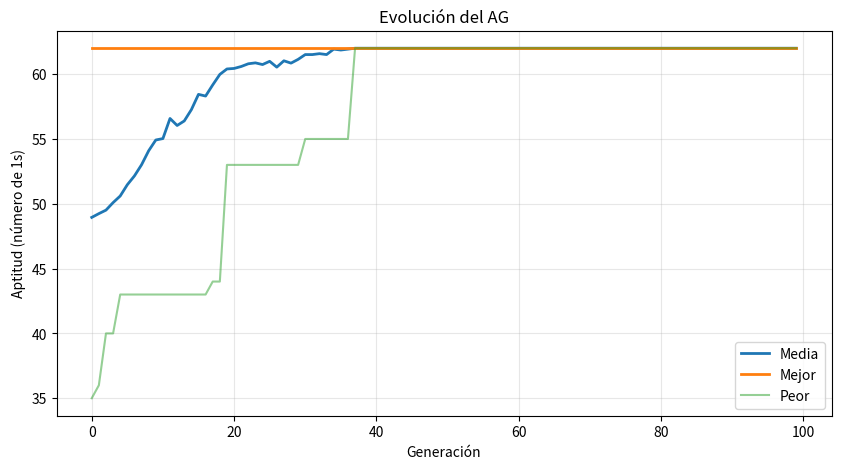
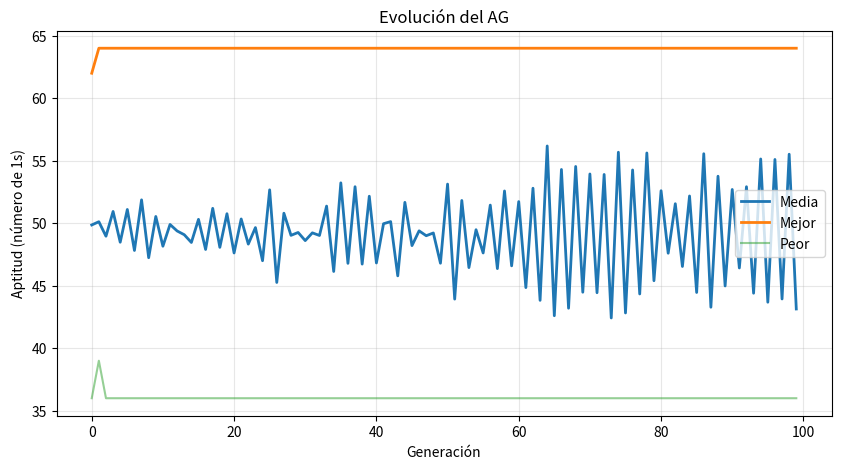
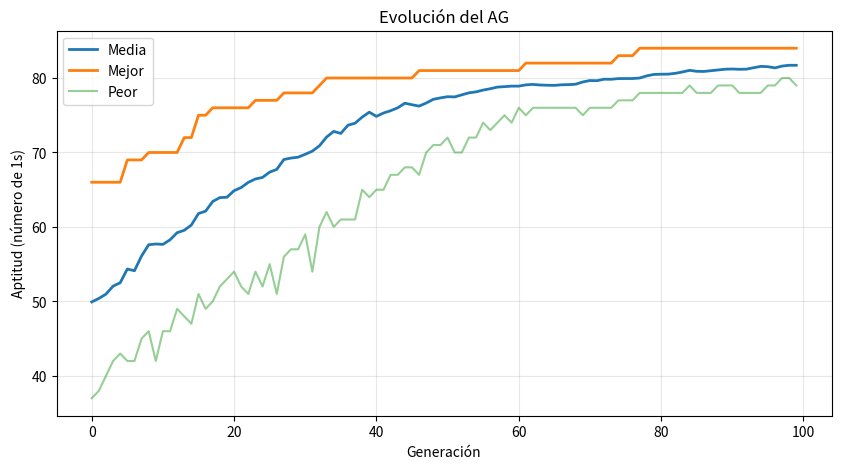
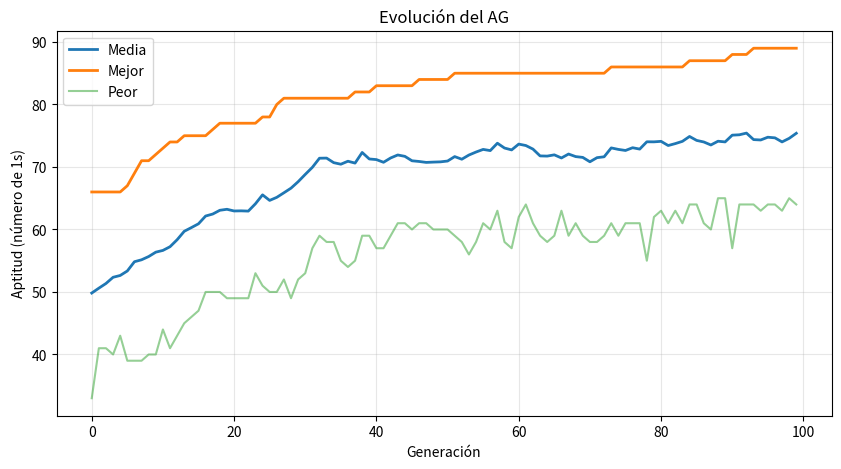

Here is the Python script that generated these plots, in order:

import numpy as np
import matplotlib.pyplot as plt
import random

class AG_MaximizarUnos:
    def __init__(self, tam_pob=100, long_crom=100, generaciones=100, pc=0.7, pm=0.01, elites=2):
        self.tam_pob = tam_pob
        self.long_crom = long_crom
        self.generaciones = generaciones
        self.pc = pc
        self.pm = pm
        self.elites = elites
        self.historial = {'media': [], 'mejor': [], 'peor': []}
    
    # Crea una matriz aleatoria de 0s y 1s (poblacion*genes)
    def generar_poblacion(self):
        return np.random.randint(0, 2, (self.tam_pob, self.long_crom))
    
    # Calcular cuantos 1s tiene un cromosoma
    def aptitud(self, cromosoma):
        return np.sum(cromosoma)
    
    # Suma todas las aptitudes
    # Calcula probabilidad de cada individuo: 
    # Elige aleatoriamente según esas probabilidades
    def seleccion_ruleta(self, poblacion, aptitudes):
        total = aptitudes.sum()
        prob = aptitudes / total
        idx = np.random.choice(len(poblacion), p=prob)
        return poblacion[idx].copy()
    
    def crossover(self, p1, p2):
        if random.random() < self.pc:
            punto = random.randint(1, self.long_crom - 1)
            h1 = np.concatenate([p1[:punto], p2[punto:]])
            h2 = np.concatenate([p2[:punto], p1[punto:]])
            return h1, h2
        return p1.copy(), p2.copy()
    
    def mutacion(self, cromosoma):
        for i in range(len(cromosoma)):
            if random.random() < self.pm:
                cromosoma[i] = 1 - cromosoma[i]
        return cromosoma
    
    def ejecutar(self):
        poblacion = self.generar_poblacion()
        
        for gen in range(self.generaciones):
            # Evaluar
            aptitudes = np.array([self.aptitud(ind) for ind in poblacion])
            
            # Estadísticas
            self.historial['media'].append(aptitudes.mean())
            self.historial['mejor'].append(aptitudes.max())
            self.historial['peor'].append(aptitudes.min())
            
            if gen % 20 == 0:
                print(f"Gen {gen}: Media={aptitudes.mean():.1f}, Mejor={aptitudes.max()}")
            
            # Nueva generación
            nueva_pob = []
            
            # Elitismo
            mejores_idx = np.argsort(aptitudes)[-self.elites:]
            for idx in mejores_idx:
                nueva_pob.append(poblacion[idx].copy())
            
            # Resto de la población
            while len(nueva_pob) < self.tam_pob:
                p1 = self.seleccion_ruleta(poblacion, aptitudes)
                p2 = self.seleccion_ruleta(poblacion, aptitudes)
                h1, h2 = self.crossover(p1, p2)
                h1 = self.mutacion(h1)
                h2 = self.mutacion(h2)
                nueva_pob.extend([h1, h2])
            
            poblacion = np.array(nueva_pob[:self.tam_pob])
        
        # Resultado final
        aptitudes = np.array([self.aptitud(ind) for ind in poblacion])
        mejor_idx = np.argmax(aptitudes)
        print(f"\nMejor: {aptitudes[mejor_idx]} unos de {self.long_crom}")
        
        return poblacion[mejor_idx], aptitudes[mejor_idx]
    
    def graficar(self):
        plt.figure(figsize=(10, 5))
        plt.plot(self.historial['media'], label='Media', linewidth=2)
        plt.plot(self.historial['mejor'], label='Mejor', linewidth=2)
        plt.plot(self.historial['peor'], label='Peor', alpha=0.5)
        plt.xlabel('Generación')
        plt.ylabel('Aptitud (número de 1s)')
        plt.title('Evolución del AG')
        plt.legend()
        plt.grid(True, alpha=0.3)
        plt.show()


# ========== USO ==========

print("1. SIN CROSSOVER NI MUTACIÓN")
ag1 = AG_MaximizarUnos(pc=0, pm=0)
ag1.ejecutar()
ag1.graficar()

print("\n\n2. SOLO MUTACIÓN (pm=1)")
ag2 = AG_MaximizarUnos(pc=0, pm=1)
ag2.ejecutar()
ag2.graficar()

print("\n\n3. SOLO CROSSOVER (pc=1)")
ag3 = AG_MaximizarUnos(pc=1, pm=0)
ag3.ejecutar()
ag3.graficar()

print("\n\n4. CROSSOVER + MUTACIÓN")
ag4 = AG_MaximizarUnos(pc=0.7, pm=0.01)
ag4.ejecutar()
ag4.graficar()


